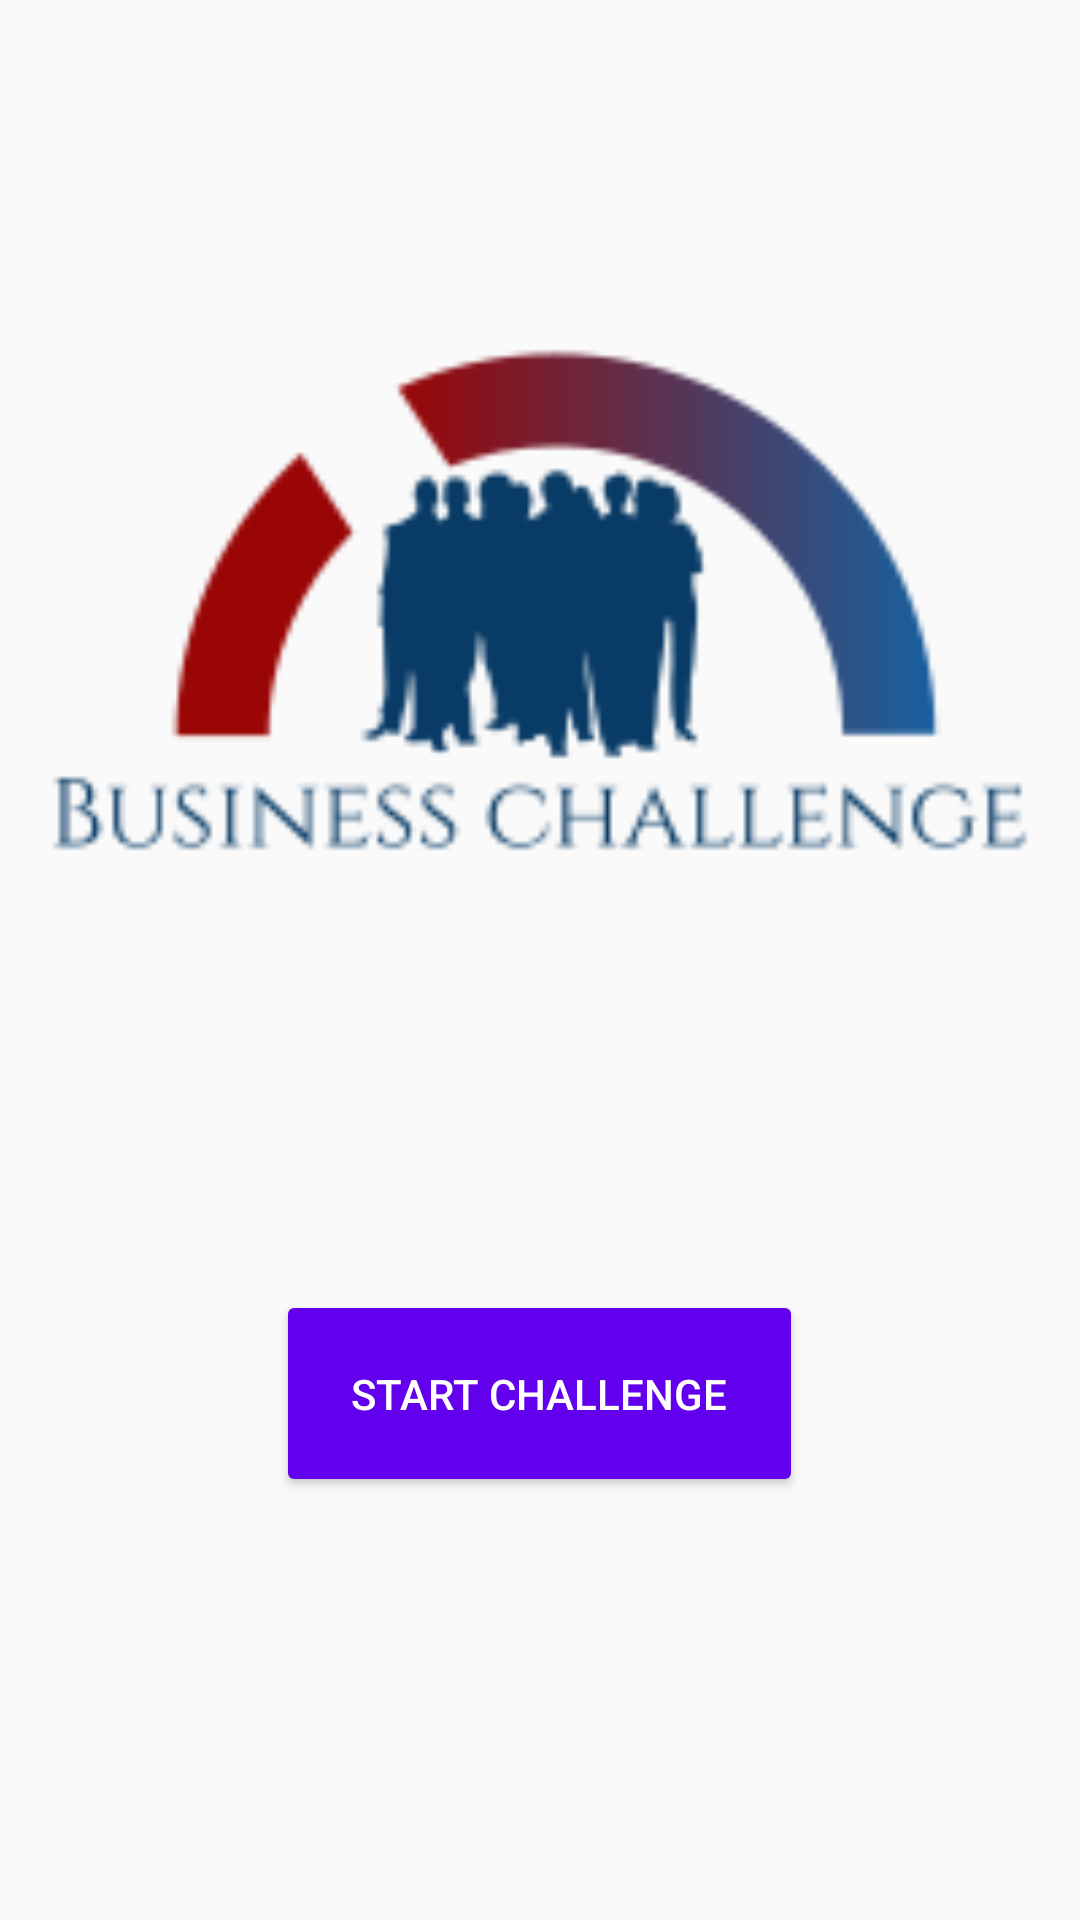

Layout XML and referenced resources for this Android screen:
<!-- AndroidManifest.xml: application theme AppTheme -->
<!-- res/layout/activity_main.xml -->
<?xml version="1.0" encoding="utf-8"?>
<RelativeLayout xmlns:android="http://schemas.android.com/apk/res/android"
    xmlns:tools="http://schemas.android.com/tools"
    android:layout_width="match_parent"
    android:layout_height="match_parent"
    tools:context=".ui.MainActivity">


    <androidx.appcompat.widget.AppCompatImageView
        android:id="@+id/logo"
        android:src="@drawable/logo"
        android:layout_alignParentTop="true"
        android:layout_width="match_parent"
        android:layout_height="@dimen/main_height" />
    <Button
        android:id="@+id/btnStart"
        android:layout_centerInParent="true"
        android:layout_width="wrap_content"
        android:layout_height="wrap_content"
        android:layout_marginTop="@dimen/margin_top"
        android:padding="@dimen/padding"
        android:textColor="#fff"
        android:layout_below="@+id/logo"
        android:theme="@style/PrimaryButton"
        android:text="@string/start_challenge" />

</RelativeLayout>
<!-- resources referenced by this layout -->
<resources>
  <dimen name="main_height">400dp</dimen>
  <dimen name="margin_top">30dp</dimen>
  <dimen name="padding">25dp</dimen>
  <!-- drawable logo: png bitmap (drawable, 8341 bytes) -->
  <string name="start_challenge">Start Challenge</string>
  <style name="PrimaryButton" parent="Theme.AppCompat.Light.DarkActionBar">
          <item name="colorButtonNormal">@color/colorPrimary</item>
          <item name="colorControlHighlight">@color/colorAccent</item>
      </style>
  <style name="AppTheme" parent="Theme.AppCompat.Light.DarkActionBar">
          
          <item name="colorPrimary">@color/colorPrimary</item>
          <item name="colorPrimaryDark">@color/colorPrimaryDark</item>
          <item name="colorAccent">@color/colorAccent</item>
      </style>
  <!-- not gathered from this repository: default colours our renderer supplied (Android Studio template values) -->
  <color name="colorPrimary">#FF6200EE</color>
  <color name="colorPrimaryDark">#FF3700B3</color>
  <color name="colorAccent">#FF03DAC5</color>
</resources>
